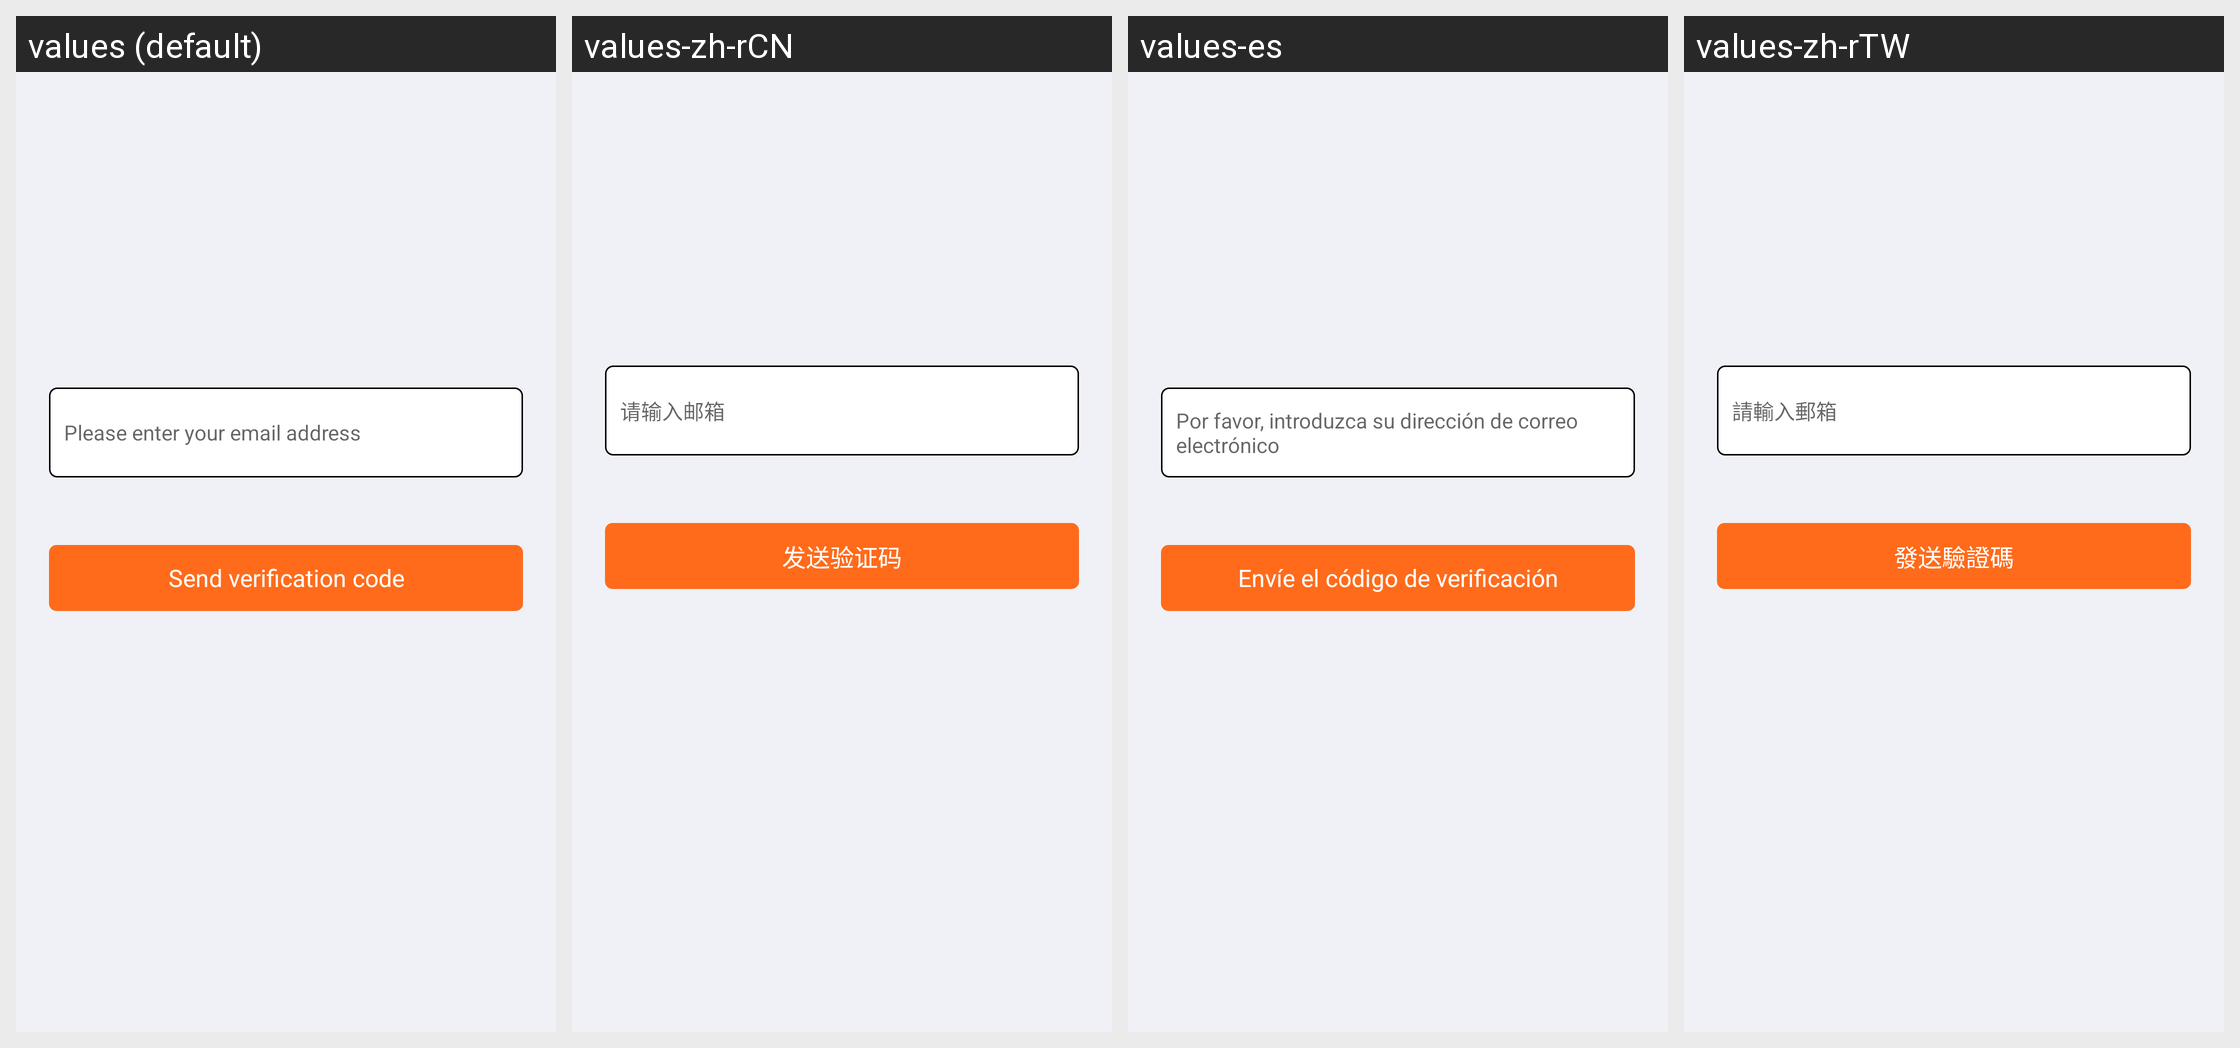

The Android screen above is rendered under several locales of the same app. Produce the string resources it draws, with the default and per-locale values.
Android screen res/layout/activity_bind_email.xml rendered under 4 locales, left to right: values (default), values-zh-rCN, values-es, values-zh-rTW. Device: Nexus 5 (rendered at 1080×1920; each locale shown at half size, 540×960, under a caption strip naming it); theme AppThemeToolBar.Translucent.
Other locales in the repository, not shown: values-de-rDE, values-en-rUS, values-fr, values-ja-rJP, values-jp, values-ko, values-pt, values-ru.
Strings drawn on this screen, with the default value and each locale's value (text and hints the layout hard-codes, and strings that could not be matched under every locale, appear in the picture but are not listed):

qingshuruyouxiang
  values: Please enter your email address
  values-zh-rCN: 请输入邮箱
  values-es: Por favor, introduzca su dirección de correo electrónico
  values-zh-rTW: 請輸入郵箱

fasongyanzhengma
  values: Send verification code
  values-zh-rCN: 发送验证码
  values-es: Envíe el código de verificación
  values-zh-rTW: 發送驗證碼
